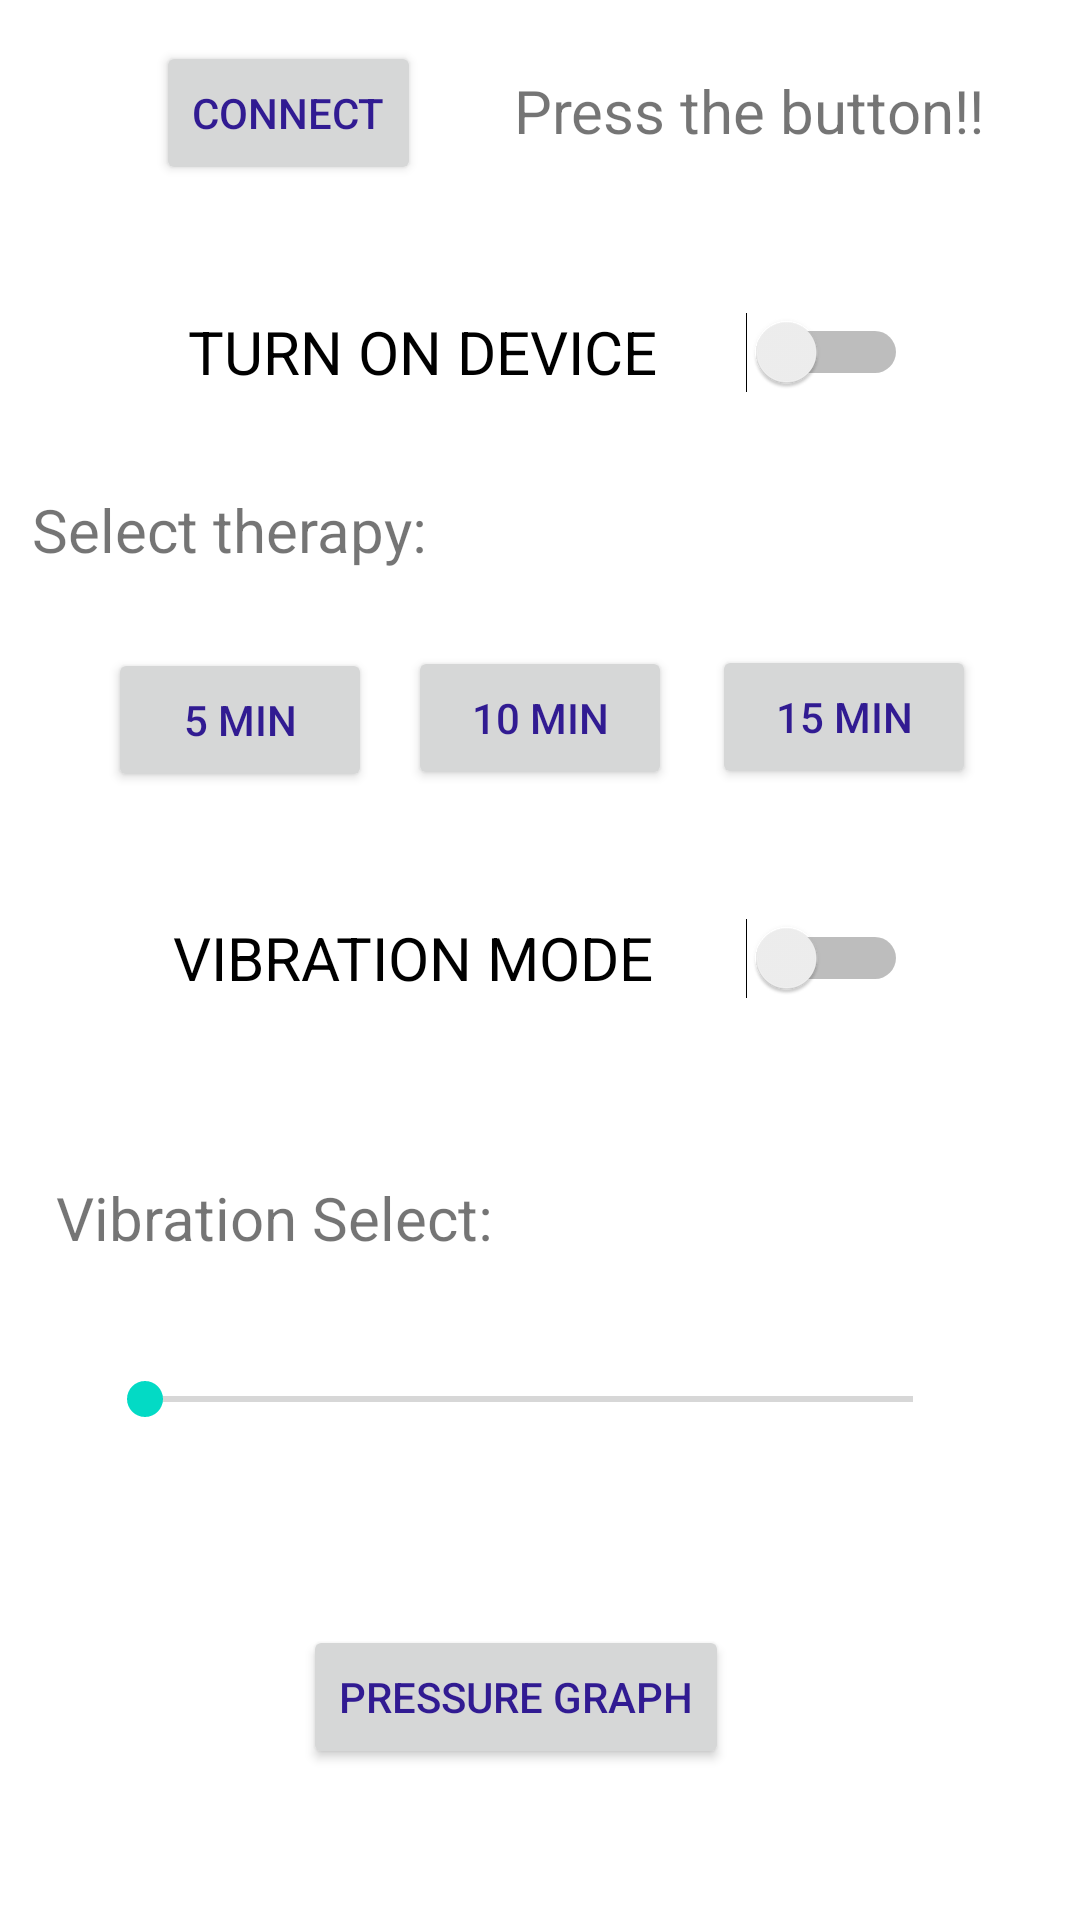

This screen was rendered from an Android layout file. Write that file and the resources it references.
<!-- AndroidManifest.xml: application theme Theme.MyApplication -->
<!-- res/layout/activity_main.xml -->
<?xml version="1.0" encoding="utf-8"?>
<androidx.constraintlayout.widget.ConstraintLayout xmlns:android="http://schemas.android.com/apk/res/android"
    xmlns:app="http://schemas.android.com/apk/res-auto"
    xmlns:tools="http://schemas.android.com/tools"
    android:layout_width="match_parent"
    android:layout_height="match_parent"
    tools:context=".MainActivity">

    <Button
        android:id="@+id/b_connect"
        android:layout_width="wrap_content"
        android:layout_height="wrap_content"
        android:text="CONNECT"
        android:textColor="#311B92"
        app:layout_constraintBottom_toBottomOf="parent"
        app:layout_constraintEnd_toEndOf="parent"
        app:layout_constraintHorizontal_bias="0.191"
        app:layout_constraintStart_toStartOf="parent"
        app:layout_constraintTop_toTopOf="parent"
        app:layout_constraintVertical_bias="0.023" />

    <TextView
        android:id="@+id/status"
        android:layout_width="wrap_content"
        android:layout_height="wrap_content"
        android:text="@string/press_the_button"
        android:textSize="20sp"
        app:layout_constraintBottom_toBottomOf="parent"
        app:layout_constraintEnd_toEndOf="parent"
        app:layout_constraintHorizontal_bias="0.842"
        app:layout_constraintStart_toStartOf="parent"
        app:layout_constraintTop_toTopOf="parent"
        app:layout_constraintVertical_bias="0.038" />

    <TextView
        android:id="@+id/textView1"
        android:layout_width="wrap_content"
        android:layout_height="wrap_content"
        android:text="@string/select_therapy"
        android:textSize="20sp"
        app:layout_constraintBottom_toBottomOf="parent"
        app:layout_constraintEnd_toEndOf="parent"
        app:layout_constraintHorizontal_bias="0.047"
        app:layout_constraintStart_toStartOf="parent"
        app:layout_constraintTop_toTopOf="parent"
        app:layout_constraintVertical_bias="0.266" />

    <TextView
        android:id="@+id/textView2"
        android:layout_width="wrap_content"
        android:layout_height="wrap_content"
        android:text="@string/vibration_select"
        android:textSize="20sp"
        app:layout_constraintBottom_toBottomOf="parent"
        app:layout_constraintEnd_toEndOf="parent"
        app:layout_constraintHorizontal_bias="0.087"
        app:layout_constraintStart_toStartOf="parent"
        app:layout_constraintTop_toTopOf="parent"
        app:layout_constraintVertical_bias="0.64" />

    <Button
        android:id="@+id/b_pressure"
        android:layout_width="wrap_content"
        android:layout_height="wrap_content"
        android:text="@string/pressure_graph"
        android:textColor="#311B92"
        app:layout_constraintBottom_toBottomOf="parent"
        app:layout_constraintEnd_toEndOf="parent"
        app:layout_constraintHorizontal_bias="0.464"
        app:layout_constraintStart_toStartOf="parent"
        app:layout_constraintTop_toTopOf="parent"
        app:layout_constraintVertical_bias="0.915" />

    <Button
        android:id="@+id/b_5min"
        android:layout_width="wrap_content"
        android:layout_height="wrap_content"
        android:text="@string/_5_min"
        android:textColor="#311B92"
        app:layout_constraintBottom_toBottomOf="parent"
        app:layout_constraintEnd_toEndOf="parent"
        app:layout_constraintHorizontal_bias="0.132"
        app:layout_constraintStart_toStartOf="parent"
        app:layout_constraintTop_toTopOf="parent"
        app:layout_constraintVertical_bias="0.365" />

    <Button
        android:id="@+id/b_10min"
        android:layout_width="wrap_content"
        android:layout_height="wrap_content"
        android:text="10 min"
        android:textColor="#311B92"
        app:layout_constraintBottom_toBottomOf="parent"
        app:layout_constraintEnd_toEndOf="parent"
        app:layout_constraintStart_toStartOf="parent"
        app:layout_constraintTop_toTopOf="parent"
        app:layout_constraintVertical_bias="0.364" />

    <Button
        android:id="@+id/b_15min"
        android:layout_width="wrap_content"
        android:layout_height="wrap_content"
        android:text="15 min"
        android:textColor="#311B92"
        app:layout_constraintBottom_toBottomOf="parent"
        app:layout_constraintEnd_toEndOf="parent"
        app:layout_constraintHorizontal_bias="0.873"
        app:layout_constraintStart_toStartOf="parent"
        app:layout_constraintTop_toTopOf="parent"
        app:layout_constraintVertical_bias="0.363" />

    <Switch
        android:id="@+id/modeSwitch"
        android:layout_width="245dp"
        android:layout_height="66dp"
        android:text="VIBRATION MODE"
        android:textSize="20sp"
        app:layout_constraintBottom_toBottomOf="parent"
        app:layout_constraintEnd_toEndOf="parent"
        app:layout_constraintHorizontal_bias="0.502"
        app:layout_constraintStart_toStartOf="parent"
        app:layout_constraintTop_toTopOf="parent"
        app:layout_constraintVertical_bias="0.499" />

    <Switch
        android:id="@+id/deviceSwitch"
        android:layout_width="245dp"
        android:layout_height="66dp"
        android:text=" TURN ON DEVICE"
        android:textSize="20sp"
        app:layout_constraintBottom_toBottomOf="parent"
        app:layout_constraintEnd_toEndOf="parent"
        app:layout_constraintHorizontal_bias="0.502"
        app:layout_constraintStart_toStartOf="parent"
        app:layout_constraintTop_toTopOf="parent"
        app:layout_constraintVertical_bias="0.147" />

    <SeekBar
        android:id="@+id/seekBar"
        android:layout_width="288dp"
        android:layout_height="126dp"
        android:max="9"
        android:progress="0"
        app:layout_constraintBottom_toBottomOf="parent"
        app:layout_constraintEnd_toEndOf="parent"
        app:layout_constraintHorizontal_bias="0.449"
        app:layout_constraintStart_toStartOf="parent"
        app:layout_constraintTop_toTopOf="parent"
        app:layout_constraintVertical_bias="0.785" />

</androidx.constraintlayout.widget.ConstraintLayout>
<!-- resources referenced by this layout -->
<resources>
  <string name="_5_min">5 min</string>
  <string name="press_the_button">Press the button!!</string>
  <string name="pressure_graph">Pressure graph</string>
  <string name="select_therapy">Select therapy:</string>
  <string name="vibration_select">Vibration Select:</string>
  <style name="Theme.MyApplication" parent="Theme.MaterialComponents.DayNight.DarkActionBar">
          
          <item name="colorPrimary">@color/gold_light</item>
          <item name="colorPrimaryVariant">@color/gold_dark</item>
          <item name="colorOnPrimary">@color/white</item>
          
          <item name="colorSecondary">@color/teal_200</item>
          <item name="colorSecondaryVariant">@color/teal_700</item>
          <item name="colorOnSecondary">@color/black</item>
          
          <item name="android:statusBarColor" tools:targetApi="l">?attr/colorPrimaryVariant</item>
          
      </style>
  <color name="gold_light">#C19B01</color>
  <color name="gold_dark">#806705</color>
  <color name="white">#FFFFFFFF</color>
  <color name="teal_200">#FF03DAC5</color>
  <color name="teal_700">#FF018786</color>
  <color name="black">#FF000000</color>
</resources>
